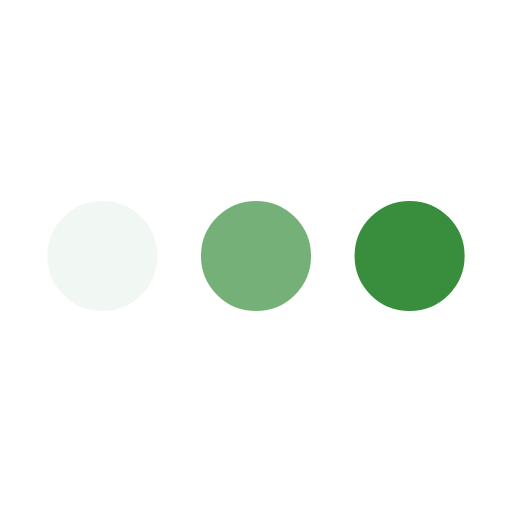
t = 0.00 s
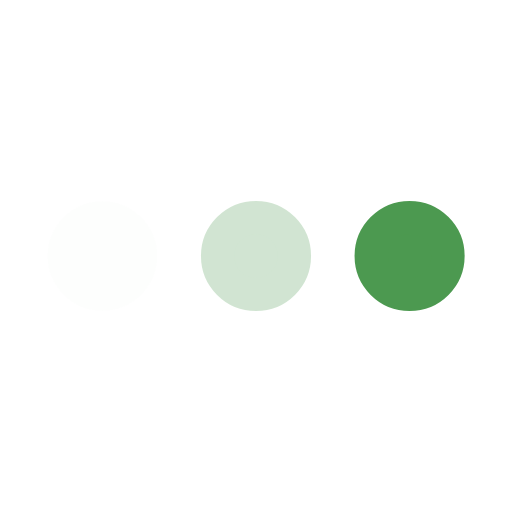
t = 0.13 s
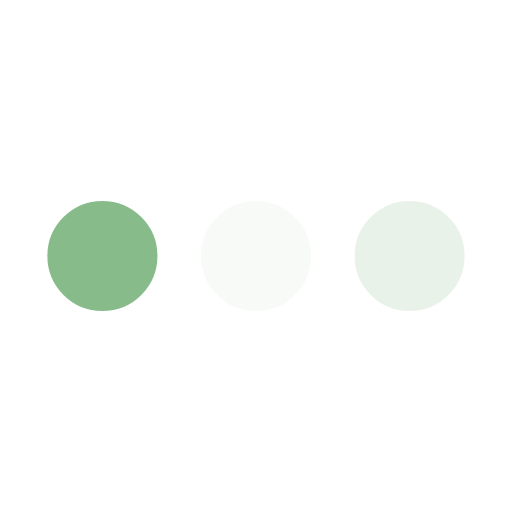
t = 0.38 s
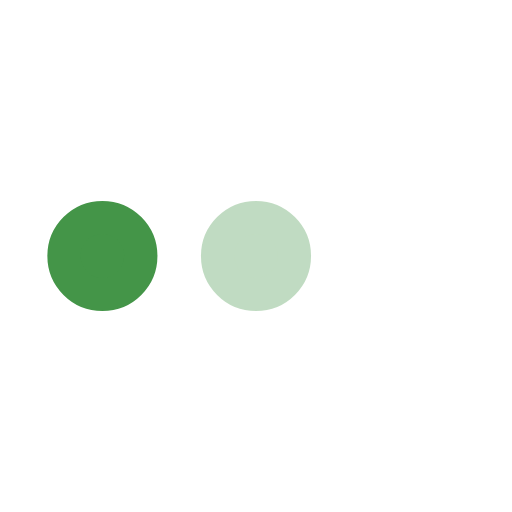
t = 0.50 s
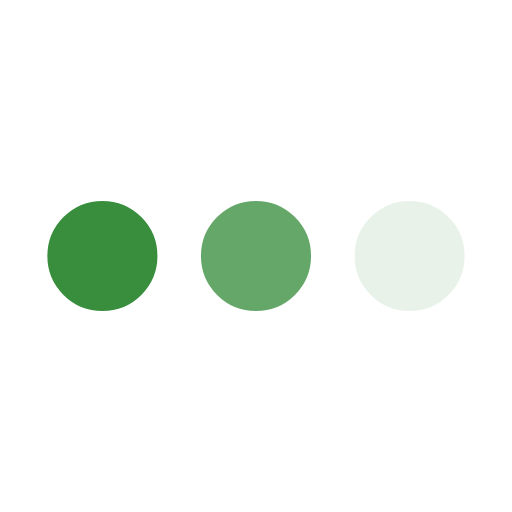
t = 0.63 s
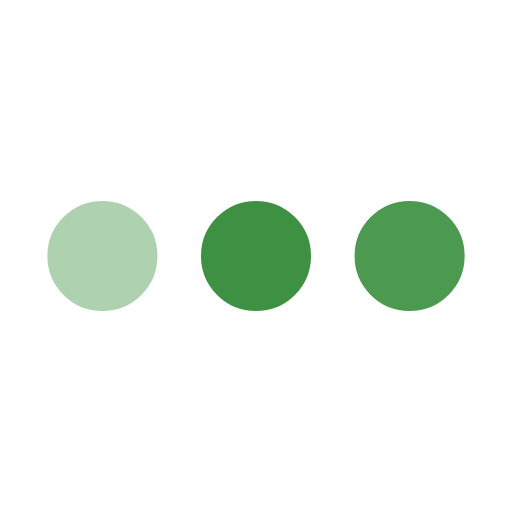
t = 0.88 s

The animated SVG that drew these frames (rendered in a browser with its animation timeline set to each time). Animation: 3 SMIL elements (animate=3); one cycle of 1.00 s, repeats indefinitely.

<svg xmlns='http://www.w3.org/2000/svg' viewBox='0 0 200 200'>

  <circle fill='#388E3C' stroke='#388E3C' stroke-width='13' r='15' cx='40' cy='100'>
    <animate attributeName='opacity' calcMode='spline' dur='1' values='1;0;1;' keySplines='.5 0 .5 1;.5 0 .5 1' repeatCount='indefinite' begin='-.4'></animate>
  </circle>

  <circle fill='#388E3C' stroke='#388E3C' stroke-width='13' r='15' cx='100' cy='100'>
    <animate attributeName='opacity' calcMode='spline' dur='1' values='1;0;1;' keySplines='.5 0 .5 1;.5 0 .5 1' repeatCount='indefinite' begin='-.2'></animate>
  </circle>
  
  <circle fill='#388E3C' stroke='#388E3C' stroke-width='13' r='15' cx='160' cy='100'>
    <animate attributeName='opacity' calcMode='spline' dur='1' values='1;0;1;' keySplines='.5 0 .5 1;.5 0 .5 1' repeatCount='indefinite' begin='0'></animate>
  </circle>
    
</svg>
